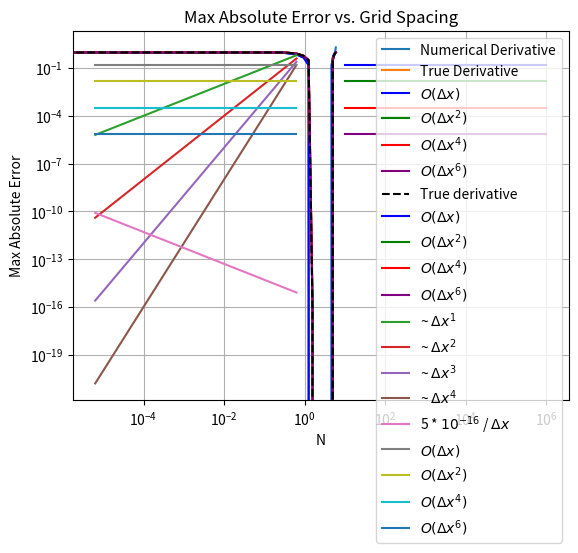

This figure's Python source:
import numpy as np
import matplotlib.pyplot as plt


# a)
def f(x):
    return np.sin(x)

def f_prime(x):
    return np.cos(x)

x = np.linspace(0, 2 * np.pi, 20, endpoint=False)
delta_x = 2 * np.pi / 20

numerical_derivative = (np.roll(f(x), -1) - f(x)) / delta_x
numerical_derivative[-1] = (f(x[0] + delta_x) - f(x[-1])) / delta_x
true_derivative = f_prime(x)

# Plot the results
plt.plot(x, numerical_derivative, label='Numerical Derivative')
plt.plot(x, true_derivative, label='True Derivative')
plt.xlabel('x')
plt.ylabel('Derivative')
plt.legend()
plt.title('Numerical vs. True Derivative of f(x) = sin(x)')
plt.grid(True)
plt.show()

#b)
def compute_derivative_periodic(f_vals, coeffs, shifts, h):
    N = len(f_vals)
    N_coeffs = len(coeffs)
    padding = N_coeffs // 2

   
    padded_f_vals = np.concatenate([f_vals[-padding:], f_vals, f_vals[:padding]])

    # Compute the derivative
    derivative = np.zeros(N)
    for i in range(N):
        for coeff, shift in zip(coeffs, shifts):
            derivative[i] += coeff * padded_f_vals[i + shift + padding]
    derivative /= delta_x
    return derivative

schemes = [
    {"coeffs": [0, 0, 0, -1, 1, 0, 0, 0], "shifts": [-3, -2, -1, 0, 1, 2, 3, 4]},  # First row in the table
    {"coeffs": [0, 0, -1/2, 0, 1/2, 0, 0, 0], "shifts": [-3, -2, -1, 0, 1, 2, 3, 4]},  # Second row in the table
    {"coeffs": [0, 1/12, -2/3, 0, 2/3, -1/12, 0, 0], "shifts": [-3, -2, -1, 0, 1, 2, 3, 4]},  # Third row in the table
    {"coeffs": [-1/60, 3/20, -3/4, 0, 3/4, -3/20, 1/60, 0], "shifts": [-3, -2, -1, 0, 1, 2, 3, 4]},  # Fourth row in the table
]

labels = ["$O(\Delta x)$", "$O(\Delta x^2)$", "$O(\Delta x^4)$", "$O(\Delta x^6)$"]
colors = ['blue', 'green', 'red', 'purple']

for scheme, label, color in zip(schemes, labels, colors):
    derivative = compute_derivative_periodic(f(x), scheme["coeffs"], scheme["shifts"], delta_x)
    plt.plot(x, derivative, label=label, color=color)

plt.plot(x, np.cos(x), label="True derivative", color='black', linestyle='dashed')

plt.legend()
plt.xlabel('x')
plt.ylabel('f\'(x)')
plt.title('Numerical derivative schemes')
plt.grid(True)
plt.show()

#c
true_derivative = np.cos(x)

for scheme, label in zip(schemes, labels):
    numerical_derivative = compute_derivative_periodic(f(x), scheme["coeffs"], scheme["shifts"], delta_x)
    max_abs_error = np.max(np.abs(true_derivative - numerical_derivative))
    print(f"Max absolute error for {label}: {max_abs_error}")

#d
N_values = np.logspace(1, 6, 50, dtype=int)

max_abs_errors = {label: [] for label in labels}

# Define the analytical derivative 
def f_prime(x):
    return np.cos(x)

for N in N_values:
    x = np.linspace(0, 2 * np.pi, 20, endpoint=False)
    delta_x = 2 * np.pi / 20
    true_derivative = f_prime(x)
  
    for scheme, label in zip(schemes, labels):
        numerical_derivative = compute_derivative_periodic(f(x), scheme["coeffs"], scheme["shifts"], delta_x)
        max_abs_error = np.max(np.abs(true_derivative - numerical_derivative))
        max_abs_errors[label].append(max_abs_error)

for label, color in zip(labels, colors):
    plt.loglog(N_values, max_abs_errors[label], label=label, color=color)

# Plot settings
plt.legend()
plt.xlabel('N')
plt.ylabel('Max absolute error')
plt.title('Max absolute error of each method as a function of N')
plt.grid(True)
plt.show()

#e
# Best accuracy for second order method
best_accuracy_second_order = min(max_abs_errors["$O(\Delta x^2)$"])
print(f"Best accuracy for second order method: {best_accuracy_second_order}")

# Best accuracy for sixth order method
best_accuracy_sixth_order = min(max_abs_errors["$O(\Delta x^6)$"])
print(f"Best accuracy for sixth order method: {best_accuracy_sixth_order}")

#f
N = 100
x = np.linspace(0, 2 * np.pi, N, endpoint=False)
true_derivative = f_prime(x)

numerical_derivative_fourth_order = compute_derivative_periodic(f(x), schemes[2]["coeffs"], schemes[2]["shifts"], delta_x)

# Compute the max absolute error
max_abs_error_fourth_order_at_N_100 = np.max(np.abs(true_derivative - numerical_derivative_fourth_order))
print(f"Max absolute error: {max_abs_error_fourth_order_at_N_100}")

N_for_second_order = next(N for N, error in zip(N_values, max_abs_errors["$O(\Delta x^2)$"]) if error <= max_abs_error_fourth_order_at_N_100)
print(f"Amount of grid points: {N_for_second_order}")

#g
dx_values = 2 * np.pi / N_values

for i, label in enumerate(labels):
    plt.loglog(dx_values, dx_values**(i+1), label=f"~ $\Delta x^{i+1}$")

plt.loglog(dx_values, 5 * 10**-16 / dx_values, label="5 * $10^{-16}$ / $\Delta x$")

# Compute and plot the max absolute error for each method
for label in labels:
    plt.loglog(dx_values, max_abs_errors[label], label=label)

# Plot settings
plt.xlabel('N')
plt.ylabel('Max Absolute Error')
plt.title('Max Absolute Error vs. Grid Spacing')
plt.legend()
plt.grid(True)
plt.show()


